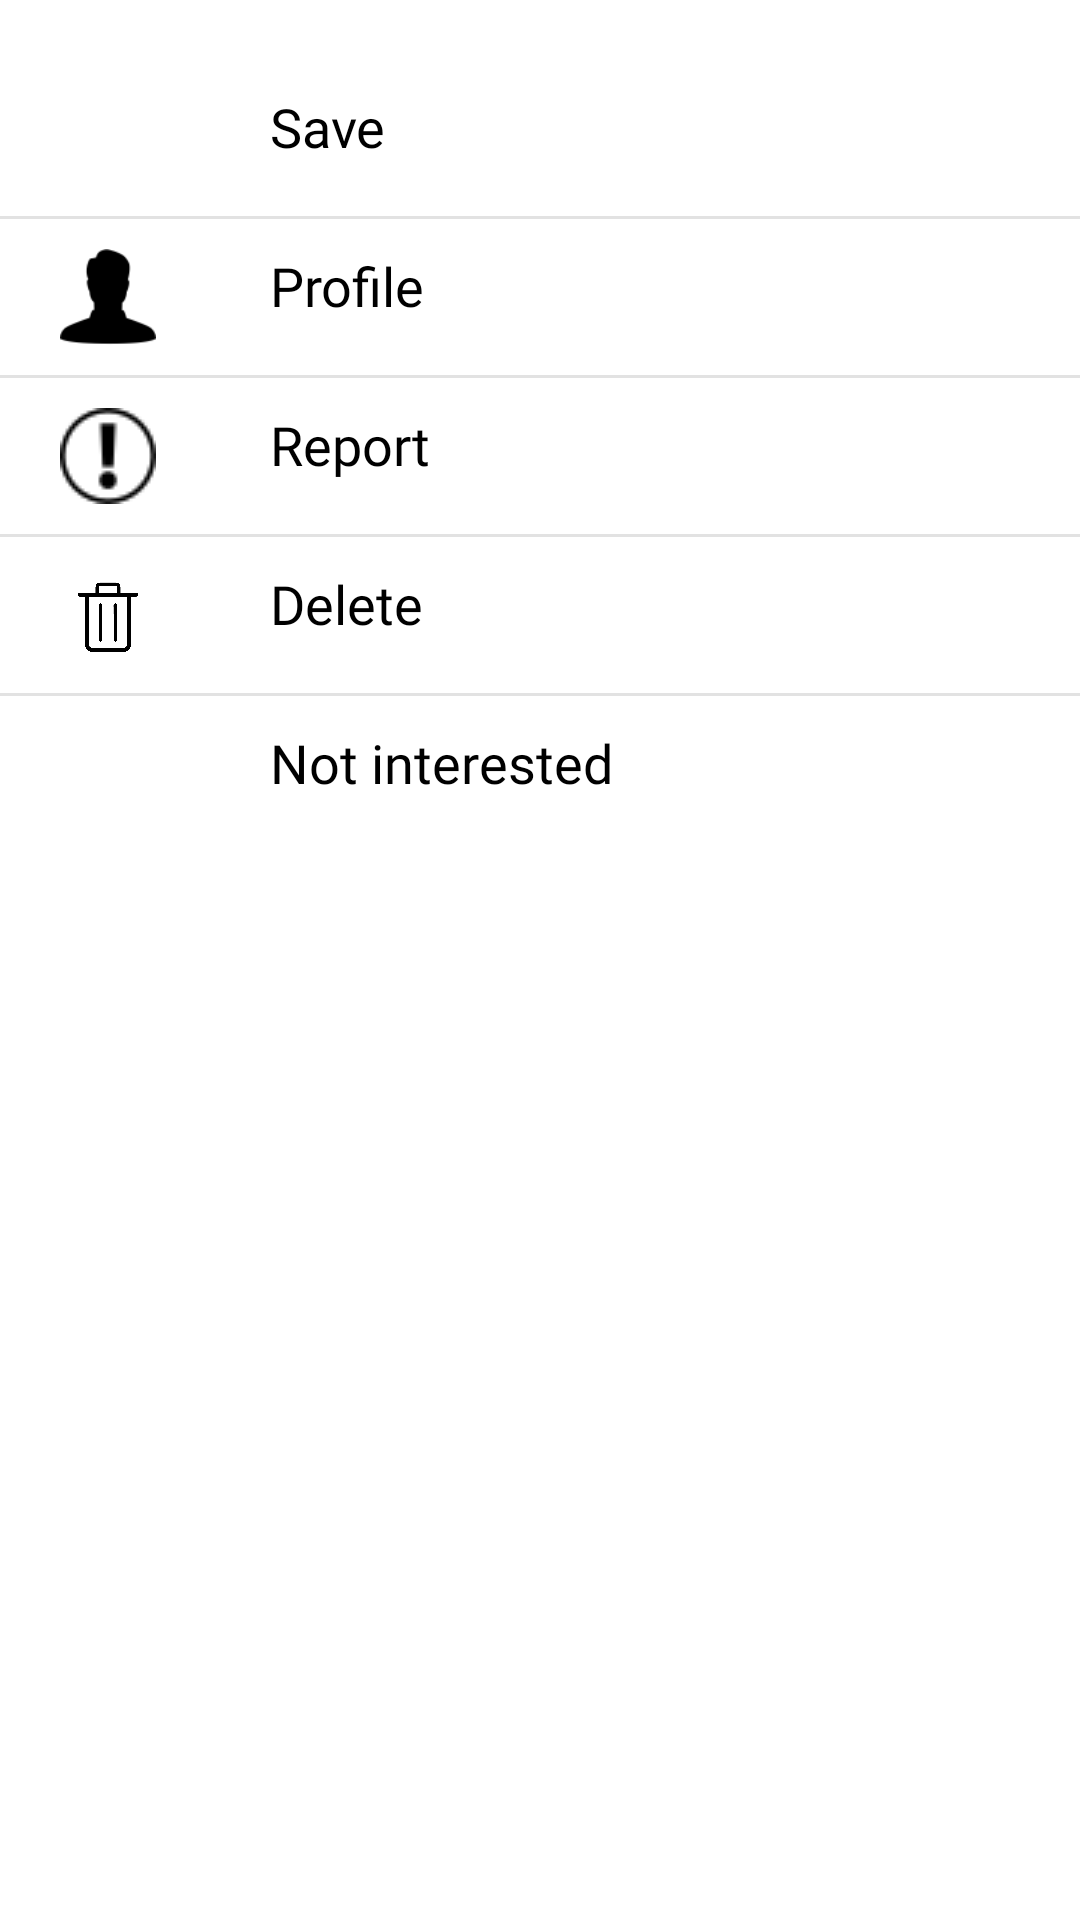

Produce the Android XML layout that renders to this screen, including the resource entries it uses.
<!-- AndroidManifest.xml: application theme Theme.Prefy -->
<!-- res/layout/post_pop_up_dialog.xml -->
<?xml version="1.0" encoding="utf-8"?>
<LinearLayout xmlns:android="http://schemas.android.com/apk/res/android"
    xmlns:app="http://schemas.android.com/apk/res-auto"
    android:id="@+id/PostDiaFullLay"
    android:layout_width="match_parent"
    android:layout_height="wrap_content"
    android:background="@drawable/popdialog"
    android:backgroundTint="@color/fragment_background"
    android:orientation="vertical"
    android:paddingTop="30dp"
    android:paddingBottom="30dp">

    <androidx.constraintlayout.widget.ConstraintLayout
        android:id="@+id/PostDialogSaveLayout"
        android:layout_width="match_parent"
        android:layout_height="wrap_content">

        <ImageView
            android:id="@+id/PostDialogSaveImage"
            android:layout_width="32dp"
            android:layout_height="32dp"
            app:tint="@color/text_color"
            app:layout_constraintStart_toStartOf="parent"
            app:layout_constraintTop_toTopOf="parent"
            app:layout_constraintEnd_toStartOf="@id/PostDialogSaveImageGuideline"
            android:src="@drawable/baseline_save_alt_24" />

        <androidx.constraintlayout.widget.Guideline
            android:id="@+id/PostDialogSaveImageGuideline"
            android:layout_width="wrap_content"
            android:layout_height="wrap_content"
            android:orientation="vertical"
            app:layout_constraintGuide_percent=".2" />
        <androidx.constraintlayout.widget.Guideline
            android:id="@+id/PostDialogSaveTextGuideline"
            android:layout_width="wrap_content"
            android:layout_height="wrap_content"
            android:orientation="vertical"
            app:layout_constraintGuide_percent=".25" />

        <TextView
            android:id="@+id/PostDialogSaveText"
            android:layout_width="wrap_content"
            android:layout_height="wrap_content"
            android:layout_toEndOf="@id/PostDialogSaveImage"
            android:autoSizeTextType="uniform"

            android:text="Save"
            android:textColor="@color/text_color"
            android:textSize="18sp"
            android:fontFamily="@font/poppins_medium"
            app:layout_constraintTop_toTopOf="parent"
            app:layout_constraintStart_toEndOf="@id/PostDialogSaveTextGuideline"/>


    </androidx.constraintlayout.widget.ConstraintLayout>

    <View
        android:layout_width="match_parent"
        android:layout_height="1dp"
        android:layout_marginTop="10dp"
        android:layout_marginBottom="10dp"
        android:background="#E2E2E2" />

    <androidx.constraintlayout.widget.ConstraintLayout
        android:id="@+id/PostDialogProfileLayout"
        android:layout_width="match_parent"
        android:layout_height="wrap_content"
        app:layout_constraintStart_toStartOf="parent"
        app:layout_constraintTop_toTopOf="parent">


        <ImageView
            android:id="@+id/PostDialogProfileImage"
            android:layout_width="32dp"
            android:layout_height="32dp"
            android:layout_alignParentStart="true"
            android:layout_centerVertical="true"
            app:tint="@color/text_color"
            android:src="@drawable/profile_unselected"
            app:layout_constraintStart_toStartOf="parent"
            app:layout_constraintTop_toTopOf="parent"
            app:layout_constraintEnd_toStartOf="@id/PostDialogProfileImageGuideline"/>

        <androidx.constraintlayout.widget.Guideline
            android:id="@+id/PostDialogProfileImageGuideline"
            android:layout_width="wrap_content"
            android:layout_height="wrap_content"
            android:orientation="vertical"
            app:layout_constraintGuide_percent=".2" />
        <androidx.constraintlayout.widget.Guideline
            android:id="@+id/PostDialogProfileTextGuideline"
            android:layout_width="wrap_content"
            android:layout_height="wrap_content"
            android:orientation="vertical"
            app:layout_constraintGuide_percent=".25" />

        <TextView
            android:id="@+id/PostDialogProfileText"
            android:layout_width="wrap_content"
            android:layout_height="wrap_content"
            android:layout_centerVertical="true"
            android:layout_toEndOf="@id/PostDialogProfileImage"
            android:autoSizeTextType="uniform"
            android:maxLines="1"
            android:text="Profile"
            android:textColor="@color/text_color"
            android:textSize="18sp"
            android:fontFamily="@font/poppins_medium"
            app:layout_constraintTop_toTopOf="parent"
            app:layout_constraintStart_toEndOf="@id/PostDialogProfileTextGuideline"/>

    </androidx.constraintlayout.widget.ConstraintLayout>

    <View
        android:layout_width="match_parent"
        android:layout_height="1dp"
        android:layout_marginTop="10dp"
        android:layout_marginBottom="10dp"
        android:background="#E2E2E2" />

    <androidx.constraintlayout.widget.ConstraintLayout
        android:id="@+id/PostDialogReportLayout"
        android:layout_width="match_parent"
        android:layout_height="wrap_content"
        app:layout_constraintStart_toStartOf="parent"
        app:layout_constraintTop_toTopOf="parent">

        <ImageView
            android:id="@+id/PostDialogReportImage"
            android:layout_width="wrap_content"
            android:layout_height="wrap_content"
            android:layout_alignParentStart="true"
            android:layout_centerVertical="true"
            app:tint="@color/text_color"
            android:src="@drawable/report"
            app:layout_constraintTop_toTopOf="parent"
            app:layout_constraintStart_toStartOf="parent"
            app:layout_constraintEnd_toEndOf="@id/PostDialogReportImageGuideline"/>

        <androidx.constraintlayout.widget.Guideline
            android:id="@+id/PostDialogReportImageGuideline"
            android:layout_width="wrap_content"
            android:layout_height="wrap_content"
            android:orientation="vertical"
            app:layout_constraintGuide_percent=".2" />
        <androidx.constraintlayout.widget.Guideline
            android:id="@+id/PostDialogReportTextGuideline"
            android:layout_width="wrap_content"
            android:layout_height="wrap_content"
            android:orientation="vertical"
            app:layout_constraintGuide_percent=".25" />

        <TextView
            android:id="@+id/PostDialogReportText"
            android:layout_width="wrap_content"
            android:layout_height="wrap_content"
            android:layout_toEndOf="@id/PostDialogReportImage"
            android:autoSizeTextType="uniform"
            android:maxLines="1"
            android:text="Report"
            android:textColor="@color/text_color"
            android:textSize="18sp"
            android:fontFamily="@font/poppins_medium"
            app:layout_constraintTop_toTopOf="parent"
            app:layout_constraintStart_toEndOf="@id/PostDialogReportTextGuideline"/>

    </androidx.constraintlayout.widget.ConstraintLayout>

    <View
        android:id="@+id/PostDialogDeleteView"
        android:layout_width="match_parent"
        android:layout_height="1dp"
        android:layout_marginTop="10dp"
        android:layout_marginBottom="10dp"
        android:background="#E2E2E2" />

    <androidx.constraintlayout.widget.ConstraintLayout
        android:id="@+id/PostDialogDeleteLayout"
        android:layout_width="match_parent"
        android:layout_height="wrap_content">

        <ImageView
            android:id="@+id/PostDialogDeleteImage"
            android:layout_width="32dp"
            android:layout_height="32dp"
            android:layout_alignParentStart="true"
            android:layout_centerVertical="true"
            android:src="@drawable/delete"
            app:tint="@color/text_color"
            app:layout_constraintTop_toTopOf="parent"
            app:layout_constraintStart_toStartOf="parent"
            app:layout_constraintEnd_toStartOf="@id/PostDialogDeleteImageGuideline"/>

        <androidx.constraintlayout.widget.Guideline
            android:id="@+id/PostDialogDeleteImageGuideline"
            android:layout_width="wrap_content"
            android:layout_height="wrap_content"
            android:orientation="vertical"
            app:layout_constraintGuide_percent=".2" />
        <androidx.constraintlayout.widget.Guideline
            android:id="@+id/PostDialogDeleteTextGuideline"
            android:layout_width="wrap_content"
            android:layout_height="wrap_content"
            android:orientation="vertical"
            app:layout_constraintGuide_percent=".25" />

        <TextView
            android:id="@+id/PostDialogDeleteText"
            android:layout_width="wrap_content"
            android:layout_height="wrap_content"
            android:layout_toEndOf="@id/PostDialogDeleteImage"
            android:autoSizeTextType="uniform"
            android:maxLines="1"
            android:text="Delete"
            android:textColor="@color/text_color"
            android:textSize="18sp"
            android:fontFamily="@font/poppins_medium"
            app:layout_constraintTop_toTopOf="parent"
            app:layout_constraintStart_toEndOf="@id/PostDialogDeleteTextGuideline"/>

    </androidx.constraintlayout.widget.ConstraintLayout>
    <View
        android:id="@+id/PostDialogSkipView"
        android:layout_width="match_parent"
        android:layout_height="1dp"
        android:layout_marginTop="10dp"
        android:layout_marginBottom="10dp"
        android:background="#E2E2E2" />

    <androidx.constraintlayout.widget.ConstraintLayout
        android:id="@+id/PostDialogSkipLayout"
        android:layout_width="match_parent"
        android:layout_height="wrap_content">

        <ImageView
            android:id="@+id/PostDialogSkipImage"
            android:layout_width="32dp"
            android:layout_height="32dp"
            android:layout_alignParentStart="true"
            android:layout_centerVertical="true"
            android:src="@drawable/baseline_not_interested_24"
            app:layout_constraintTop_toTopOf="parent"
            app:tint="@color/text_color"
            app:layout_constraintStart_toStartOf="parent"
            app:layout_constraintEnd_toStartOf="@id/PostDialogSkipImageGuideline"/>

        <androidx.constraintlayout.widget.Guideline
            android:id="@+id/PostDialogSkipImageGuideline"
            android:layout_width="wrap_content"
            android:layout_height="wrap_content"
            android:orientation="vertical"
            app:layout_constraintGuide_percent=".2" />
        <androidx.constraintlayout.widget.Guideline
            android:id="@+id/PostDialogSkipTextGuideline"
            android:layout_width="wrap_content"
            android:layout_height="wrap_content"
            android:orientation="vertical"
            app:layout_constraintGuide_percent=".25" />

        <TextView
            android:id="@+id/PostDialogSkipText"
            android:layout_width="wrap_content"
            android:layout_height="wrap_content"
            android:layout_toEndOf="@id/PostDialogSkipImage"
            android:autoSizeTextType="uniform"
            android:maxLines="1"
            android:text="Not interested"
            android:textColor="@color/text_color"
            android:textSize="18sp"
            android:fontFamily="@font/poppins_medium"
            app:layout_constraintTop_toTopOf="parent"
            app:layout_constraintStart_toEndOf="@id/PostDialogSkipTextGuideline"/>

    </androidx.constraintlayout.widget.ConstraintLayout>


</LinearLayout>
<!-- resources referenced by this layout -->
<resources>
  <color name="fragment_background">#FFFFFFFF</color>
  <color name="text_color">#FF000000</color>
  <!-- drawable delete: png bitmap (drawable, 96006 bytes) -->
  <!-- drawable popdialog (drawable) -->
  <?xml version="1.0" encoding="utf-8"?>
  <shape xmlns:android="http://schemas.android.com/apk/res/android">
  
          <solid
              android:color="@color/white"/>
  
      <corners
          android:topLeftRadius="18dp"
          android:topRightRadius="18dp"
          />
      <padding
          android:bottom="18dp"
          android:top="18dp"
          />
  
  
  
  </shape>
  <!-- drawable profile_unselected: png bitmap (drawable, 1950 bytes) -->
  <!-- drawable report: png bitmap (drawable, 891 bytes) -->
  <style name="Theme.Prefy" parent="Theme.MaterialComponents.DayNight.NoActionBar">
          
          <item name="colorPrimary">@color/purple_500</item>
          <item name="colorPrimaryVariant">@color/purple_700</item>
          <item name="colorOnPrimary">@color/white</item>
          
          <item name="colorSecondary">@color/teal_200</item>
          <item name="colorSecondaryVariant">@color/teal_700</item>
          <item name="colorOnSecondary">@color/black</item>
          
          <item name="android:statusBarColor" tools:targetApi="l">?attr/colorPrimaryVariant</item>
          
      </style>
  <color name="white">#FFFFFFFF</color>
  <color name="purple_500">#FF6200EE</color>
  <color name="purple_700">#FF3700B3</color>
  <color name="teal_200">#FF03DAC5</color>
  <color name="teal_700">#FF018786</color>
  <color name="black">#FF000000</color>
</resources>
